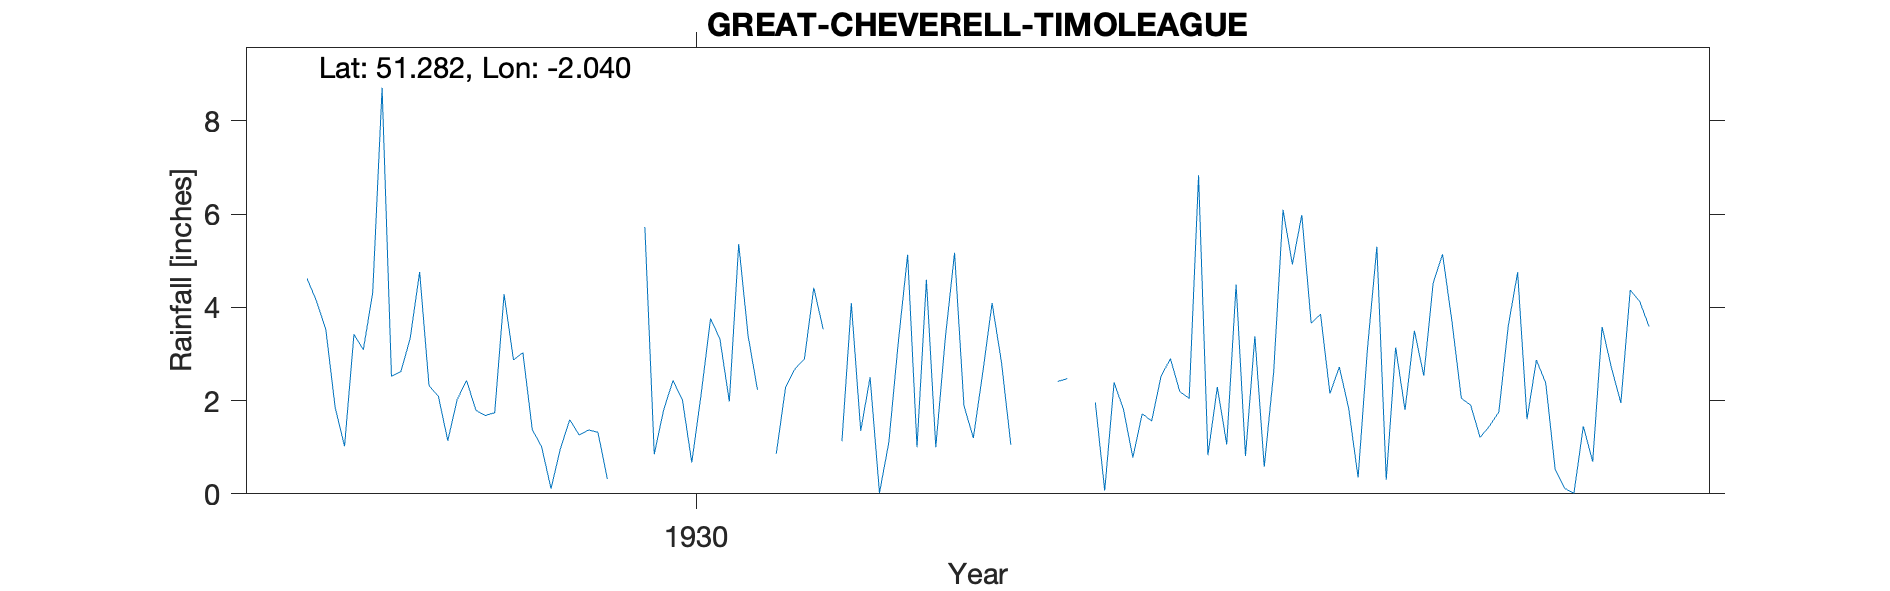

The data file committed next to this chart (first rows):
GREAT-CHEVERELL-TIMOLEAGUE, , , , , , , , , , , , , , , , , , , , , 
Grid ref, ST973537, Long, -2.04, Lat, 51.28, Elevation, 370, ft, , , , , , , , , , , , , 
Station no, 1480, , , , , , , , , , , , , , , , , , , , 
, 1920, 1921, 1922, 1923, 1924, 1925, 1926, 1927, 1928, 1929, 1930, 1931, 1932, 1933, 1934, 1935, 1936, 1937, 1938, 1939, 1940
January, , , , , , , , 4.62, 4.76, 1.38, 5.72, 2.23, 2.5, 2.59, 1.96, 0.83, 3.85, 4.52, 2.37, , 
February, , , , , , , , 4.14, 2.32, 1.01, 0.85, , 0.02, 4.09, 0.07, 2.29, 2.15, 5.14, 0.52, , 
March, , , , , , , , 3.53, 2.09, 0.11, 1.8, 0.86, 1.11, 2.82, 2.39, 1.06, 2.72, 3.7, 0.12, , 
April, , , , , , , , 1.85, 1.14, 0.97, 2.43, 2.29, 3.24, 1.05, 1.81, 4.49, 1.83, 2.05, 0.01, , 
May, , , , , , , , 1.02, 2.02, 1.59, 2.02, 2.68, 5.13, , 0.78, 0.81, 0.35, 1.9, 1.45, , 
June, , , , , , , , 3.42, 2.43, 1.26, 0.67, 2.89, 1, , 1.72, 3.38, 3.12, 1.21, 0.69, , 
July, , , , , , , , 3.09, 1.79, 1.37, 2.14, 4.42, 4.59, , 1.56, 0.58, 5.3, 1.45, 3.58, , 
August, , , , , , , , 4.31, 1.68, 1.32, 3.76, 3.53, 1, , 2.52, 2.6, 0.3, 1.76, 2.7, , 
September, , , , , , , , 8.71, 1.74, 0.32, 3.32, , 3.31, 2.41, 2.9, 6.09, 3.14, 3.6, 1.95, , 
October, , , , , , , , 2.52, 4.28, , 1.98, 1.13, 5.17, 2.47, 2.19, 4.92, 1.8, 4.75, 4.37, , 
November, , , , , , , , 2.62, 2.87, , 5.36, 4.09, 1.89, , 2.05, 5.98, 3.5, 1.6, 4.13, , 
December, , , , , , , , 3.34, 3.03, , 3.39, 1.35, 1.2, , 6.83, 3.66, 2.53, 2.87, 3.59, , 
Total, , , , , , , , 43.17, 30.15, , 33.44, , 30.16, , 26.78, 36.69, 30.59, 34.55, 25.48, , 
Snow estimates kept, , , , , , , , , , , , , , , , , , , , , 
1929 Oct-Dec estimated, , , , , , , , , , , , , , , , , , , , , 
1931 Feb Sep estimated, , , , , , , , , , , , , , , , , , , , , 
1933 May-Aug, Nov Dec estimated, , , , , , , , , , , , , , , , , , , , , 
